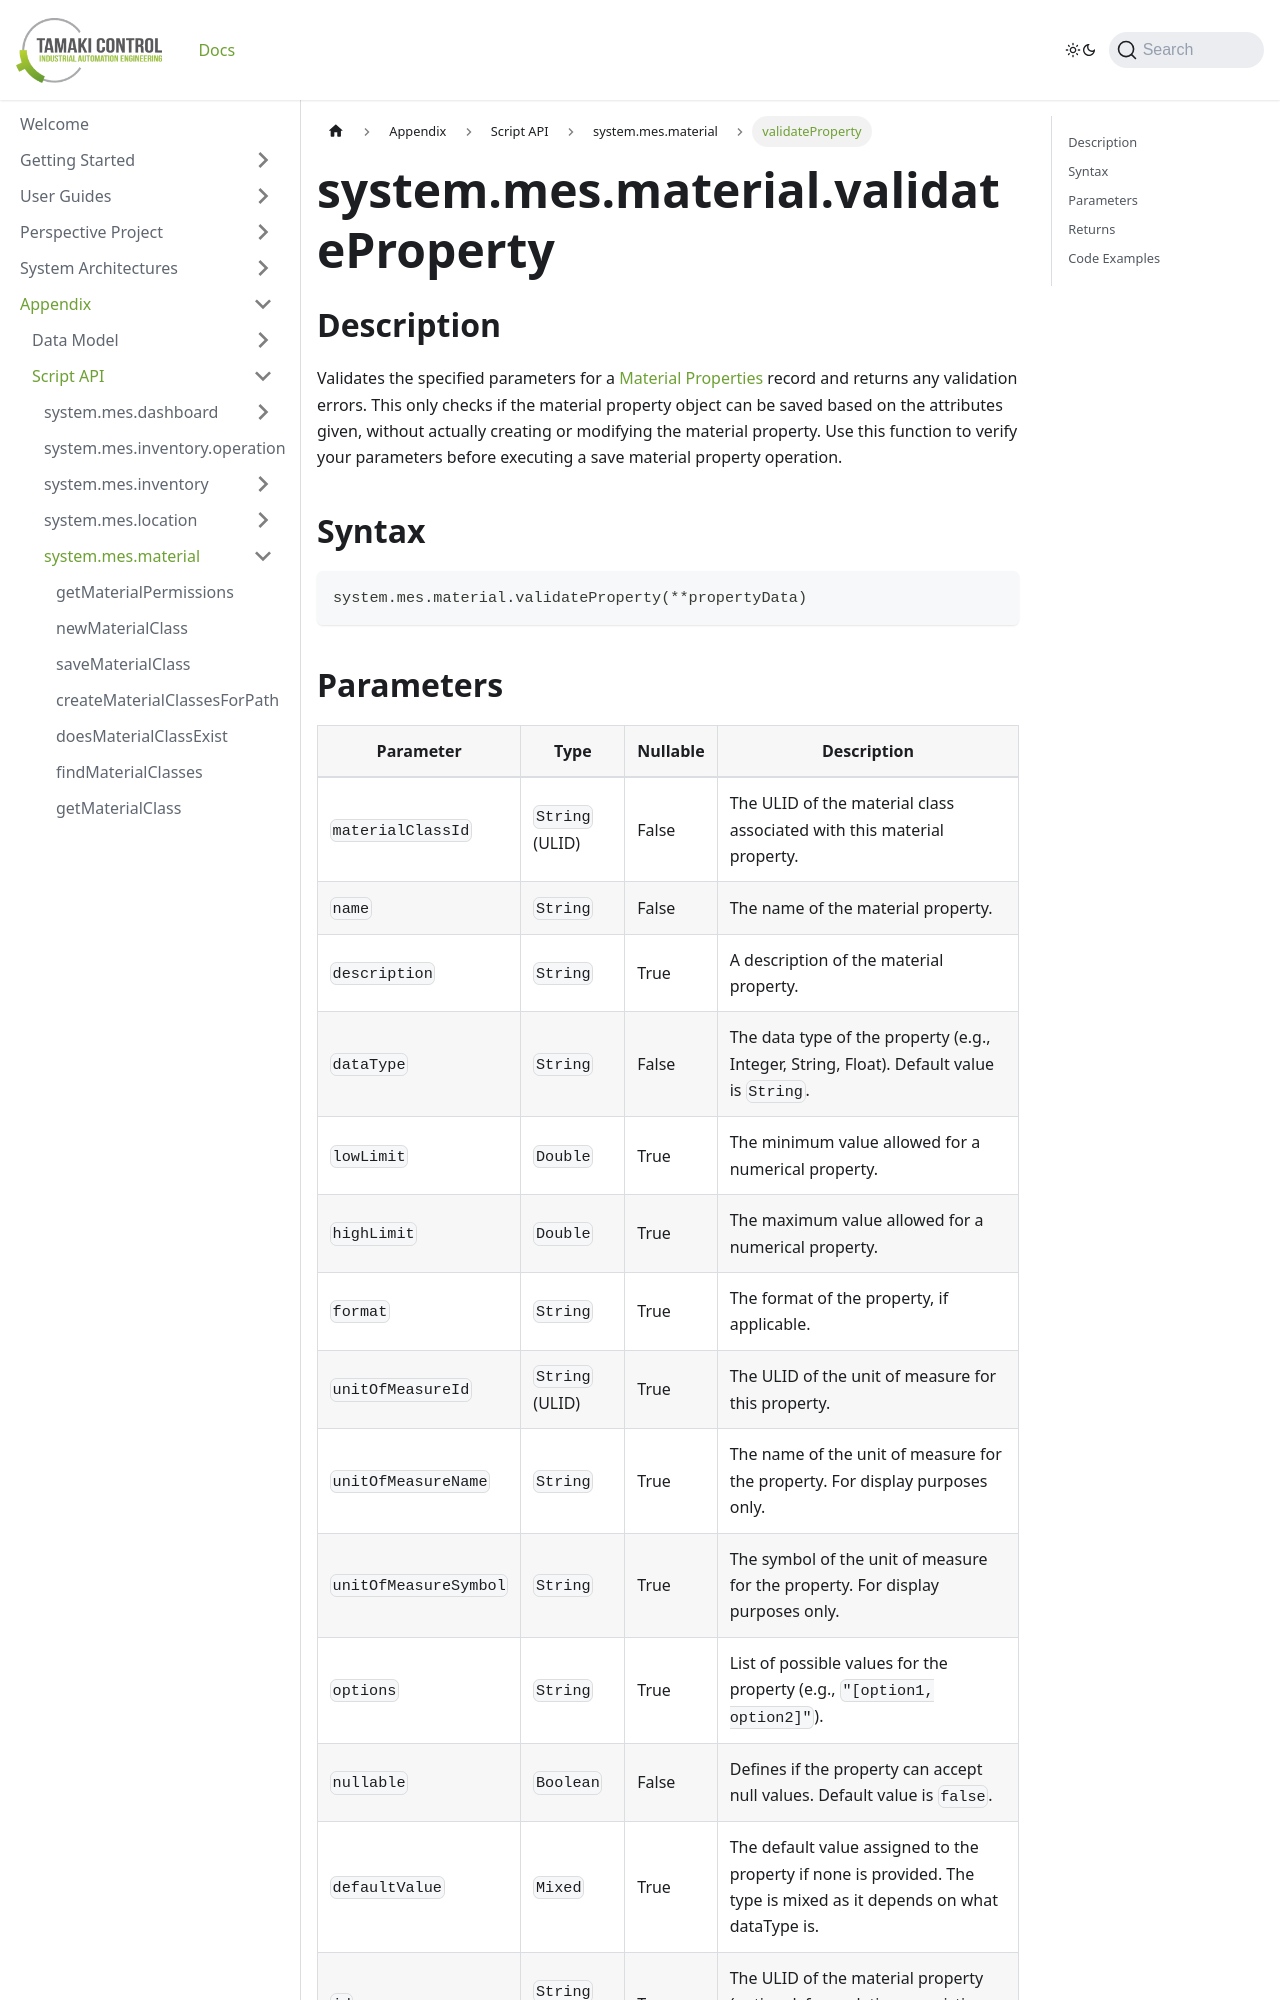

repository: TamakiControl/tamaki-mes-docs · page: docs/appendix/script-api/material-script-api/validate-property/index.html · generator: docusaurus

---
sidebar_position: 34
title: "validateProperty"
description: "Validates a material property based on provided parameters."
---

# system.mes.material.validateProperty

## Description

Validates the specified parameters for a [Material Properties](../../data-model/material-model/material-property) record and returns any validation errors.
This only checks if the material property object can be saved based on the attributes given, without actually creating or modifying the material property. Use this function to verify your parameters before executing a save material property operation.

## Syntax

```python
system.mes.material.validateProperty(**propertyData)
```
